Dataset: IDID_cropped_224 (GitHub, alema416/HI4Lines_Insp). Classes: broken, healthy.

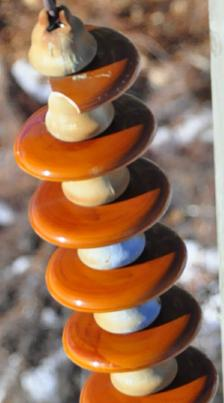
Label: broken

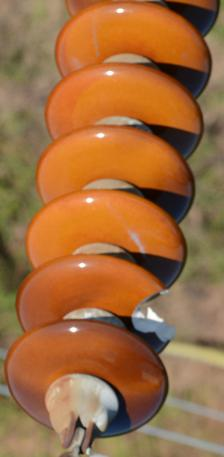
Label: broken

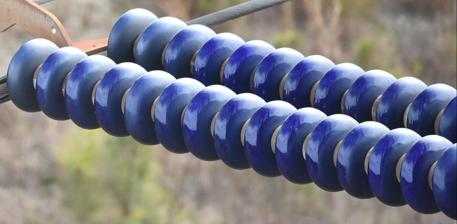
Label: healthy

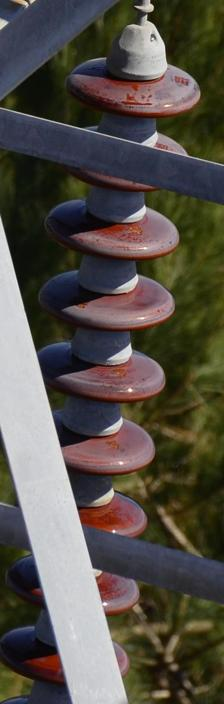
Label: healthy

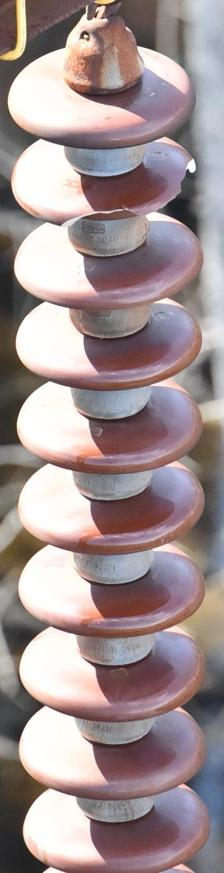
Label: broken

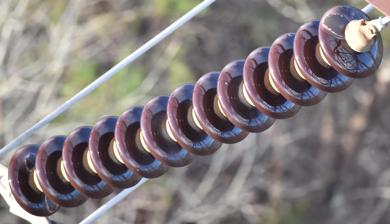
Label: healthy
